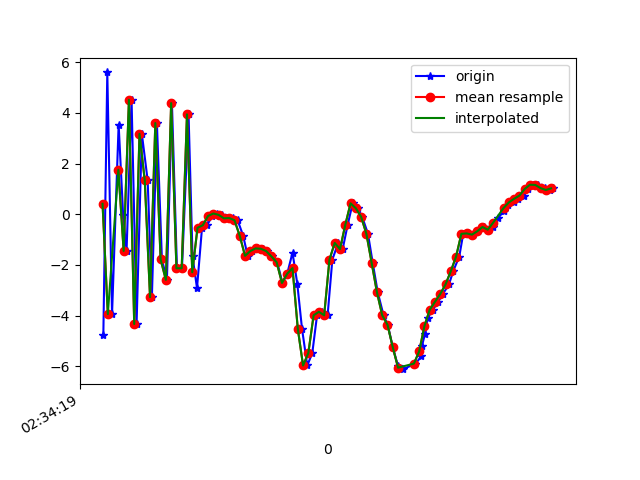

Source data for this figure (header and first rows):
1617849259703, 544903256239110, -4.7768416, 0.029767752, -2.2513924
1617849259718, 544903275469880, 5.597, 1.767, 0.4339
1617849259736, 544903294700650, -3.946, -0.07763, 2.769
1617849259761, 544903313931420, 3.538, 1.36, -5.101
1617849259778, 544903333162190, -0.02689, 0.6918, 7.757
1617849259791, 544903352392960, -1.451, 0.2953, -7.878
1617849259810, 544903371623730, 4.519, 1.499, 5.992
1617849259829, 544903390854500, -4.335, 0.07075, -0.2204
1617849259849, 544903410085270, 3.173, 1.537, -4.971
1617849259871, 544903429316040, 1.336, 1.266, 8.437
1617849259887, 544903448546810, -3.275, -0.1076, -5.444
1617849259906, 544903467777580, 3.598, 1.908, -0.3767
1617849259925, 544903487008350, -1.782, 0.788, 7.196
1617849259944, 544903506239120, -2.594, 0.6102, -6.774
1617849259963, 544903525469890, 4.386, 1.727, 1.912
1617849259982, 544903544700660, -2.134, 0.5149, 6.243
1617849260001, 544903563931430, -2.135, 0.54, -6.933
1617849260026, 544903583162200, 3.942, 1.979, 2.138
1617849260041, 544903602392970, -1.663, 0.6502, 6.356
1617849260058, 544903621623740, -2.92, 0.597, -5.593
1617849260077, 544903640854510, -0.5369, 0.937, -2.36
1617849260096, 544903660085280, -0.4352, 0.5927, -0.5915
1617849260116, 544903679316050, -0.06963, 0.8442, -0.01846
1617849260134, 544903698546820, 0.02643, 0.8678, -0.2295
1617849260153, 544903717777590, -0.0272, 0.8307, -0.2912
1617849260172, 544903737008360, -0.1624, 0.8972, -0.5213
1617849260195, 544903756239130, -0.1511, 0.9509, -0.7554
1617849260212, 544903775469900, -0.2395, 1.151, -0.8772
1617849260233, 544903794700670, -0.8528, 1.854, -1.993
1617849260250, 544903813931440, -1.643, 2.872, -3.532
1617849260268, 544903833162210, -1.457, 3.062, -3.918
1617849260285, 544903852392980, -1.35, 3.205, -4.245
1617849260307, 544903871623750, -1.366, 3.863, -7.017
1617849260325, 544903890854520, -1.455, 3.166, -8.678
1617849260344, 544903910085290, -1.666, 2.091, -8.303
1617849260362, 544903929316060, -1.899, 1.006, -6.824
1617849260382, 544903948546830, -2.715, -0.1178, -5.867
1617849260400, 544903967777600, -2.347, 0.3577, -5.636
1617849260420, 544903987008370, -1.518, 0.9129, -6.071
1617849260438, 544904006239140, -2.738, 0.7442, -5.082
1617849260456, 544904025469910, -4.523, -1.348, -1.204
1617849260476, 544904044700680, -5.974, -3.173, 3.403
1617849260495, 544904063931450, -5.48, -2.313, 4.58
1617849260513, 544904083162220, -3.991, -1.457, 4.392
1617849260532, 544904102392990, -3.853, -3.25, 4.795
1617849260553, 544904121623760, -3.992, -6.703, 8.217
1617849260571, 544904140854530, -1.793, -6.812, 12.75
1617849260593, 544904160085300, -1.135, -4.866, 12.51
1617849260610, 544904179316070, -1.38, -4.347, 13.11
1617849260629, 544904198546840, -0.4205, -3.707, 15.08
1617849260648, 544904217777610, 0.4284, -2.484, 14.78
1617849260667, 544904237008380, 0.2348, -1.807, 13.58
1617849260684, 544904256239150, -0.1026, -0.9746, 12.23
1617849260706, 544904275469920, -0.7747, -0.6544, 10.83
1617849260724, 544904294700690, -1.922, -1.309, 9.006
1617849260743, 544904313931460, -3.081, -2.11, 7.077
1617849260765, 544904333162230, -3.991, -2.216, 6.34
1617849260781, 544904352393000, -4.366, -1.682, 4.93
1617849260800, 544904371623770, -5.252, -2.211, 3.051
1617849260820, 544904390854540, -6.002, -3.595, 1.364
1617849260839, 544904410085310, -6.118, -4.134, 0.6784
... 30 more rows
